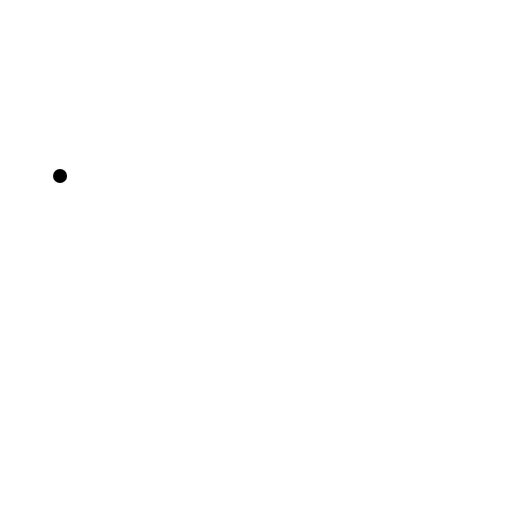
t = 0.00 s
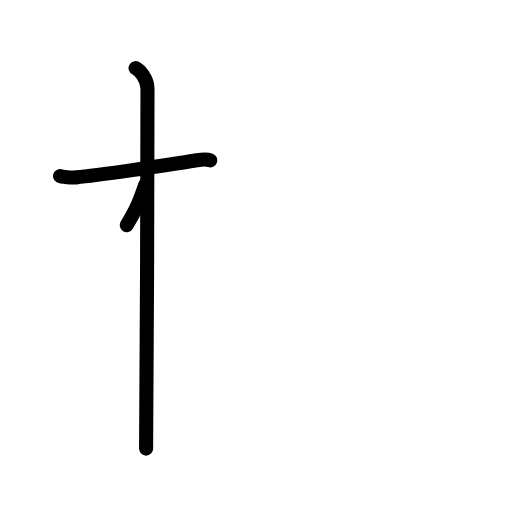
t = 2.25 s
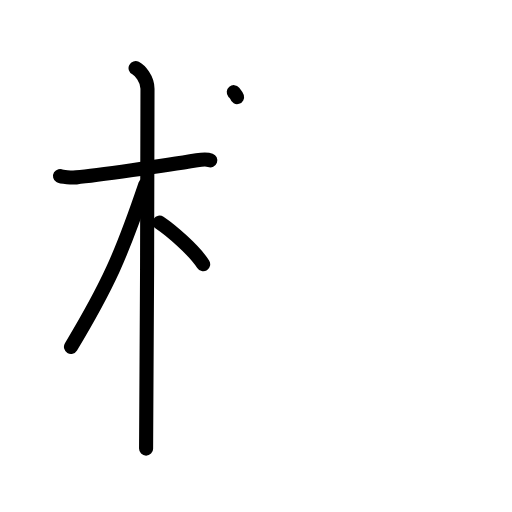
t = 4.38 s
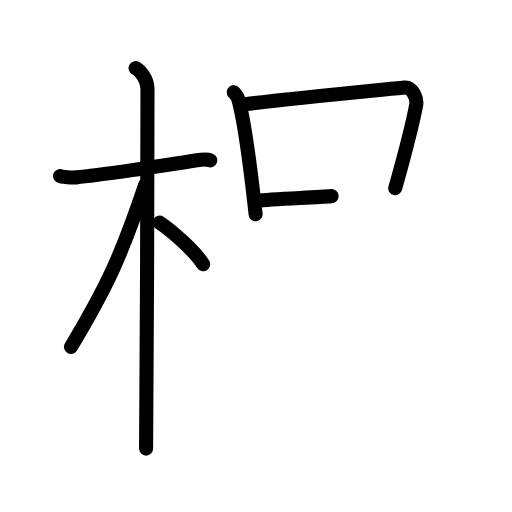
t = 6.50 s
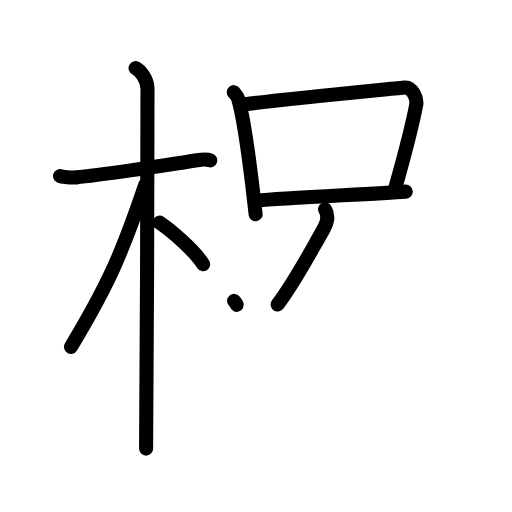
t = 8.25 s
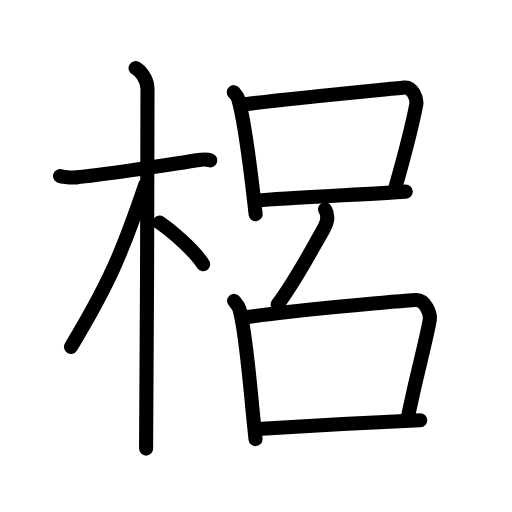
t = 11.00 s

The animated SVG that drew these frames (rendered in a browser with its animation timeline set to each time). Animation: 31 SMIL elements (animate=31); one cycle of 11.00 s.

<?xml version="1.0" encoding="UTF-8"?>
<!--
AniKanjiVG is licensed by CC-BY-SA Paul C. Sommerhoff (https://bitbucket.org/sommerhoff/anikanjivg).
AniKanjiVG uses KanjiVG which is licensed by CC-BY-SA Ulrich Apel (http://kanjivg.tagaini.net).
See also http://creativecommons.org/licenses/by-sa/3.0/
-->
<svg xmlns:kvg='http://kanjivg.tagaini.net' xmlns='http://www.w3.org/2000/svg' width='109' height='109' viewBox='0 0 109 109' style='fill:none;stroke:#000000;stroke-width:3;stroke-linecap:round;stroke-linejoin:round;' id="kvg:kanji_068a0"><g id="kvg:068a0" kvg:element="梠"><g id="kvg:068a0-g1" kvg:element="木" kvg:position="left" kvg:radical="general"><path id="kvg:068a0-s1" kvg:type="㇐" d="M12.78,37.47c0.36,0.22,2.51,0.38,3.47,0.29c4.14-0.37,19.01-2.52,25.66-3.63c0.96-0.16,2.26-0.22,2.86,0"><animate attributeName="d" begin="0.0s" dur="0.3333333333333333s" from="M12.78,37.47C12.78,37.47,12.78,37.47,12.78,37.47" to="M12.78,37.47c0.36,0.22,2.51,0.38,3.47,0.29" />
<animate attributeName="d" begin="0.3333333333333333s" dur="0.3333333333333333s" from="M12.78,37.47c0.36,0.22,2.51,0.38,3.47,0.29c0,0,0,0,0,0,0" to="M12.78,37.47c0.36,0.22,2.51,0.38,3.47,0.29c4.14-0.37,19.01-2.52,25.66-3.63" />
<animate attributeName="d" begin="0.6666666666666666s" dur="0.3333333333333333s" from="M12.78,37.47c0.36,0.22,2.51,0.38,3.47,0.29c4.14-0.37,19.01-2.52,25.66-3.63c0,0,0,0,0,0,0" to="M12.78,37.47c0.36,0.22,2.51,0.38,3.47,0.29c4.14-0.37,19.01-2.52,25.66-3.63c0.96-0.16,2.26-0.22,2.86,0" />
</path>
<path id="kvg:068a0-s2" kvg:type="㇑" d="M28.86,14.5c0.91,0.47,2.54,2.25,2.54,4.42c0,0.95-0.12,70.75-0.3,76.58"><animate attributeName="d" begin="1.0s" dur="0.5s" from="M28.86,14.5C28.86,14.5,28.86,14.5,28.86,14.5" to="M28.86,14.5c0.91,0.47,2.54,2.25,2.54,4.42" />
<animate attributeName="d" begin="1.5s" dur="0.5s" from="M28.86,14.5c0.91,0.47,2.54,2.25,2.54,4.42c0,0,0,0,0,0,0" to="M28.86,14.5c0.91,0.47,2.54,2.25,2.54,4.42c0,0.95-0.12,70.75-0.3,76.58" />
<animate attributeName="d" begin="0s" dur="1.0s" from="M-100,-100" to="M-100,-100" />
</path>
<path id="kvg:068a0-s3" kvg:type="㇒" d="M30.94,39.28c-5.1,15.04-7.94,21.4-15.83,34.56"><animate attributeName="d" begin="2.0s" dur="1.0s" from="M30.94,39.28C30.94,39.28,30.94,39.28,30.94,39.28" to="M30.94,39.28c-5.1,15.04-7.94,21.4-15.83,34.56" />
<animate attributeName="d" begin="0s" dur="2.0s" from="M-100,-100" to="M-100,-100" />
</path>
<path id="kvg:068a0-s4" kvg:type="㇔/㇏" d="M33.97,47.4c2.37,1.59,7.28,5.76,9.28,8.85"><animate attributeName="d" begin="3.0s" dur="1.0s" from="M33.97,47.4C33.97,47.4,33.97,47.4,33.97,47.4" to="M33.97,47.4c2.37,1.59,7.28,5.76,9.28,8.85" />
<animate attributeName="d" begin="0s" dur="3.0s" from="M-100,-100" to="M-100,-100" />
</path>
</g>
<g id="kvg:068a0-g2" kvg:element="呂" kvg:position="right"><g id="kvg:068a0-g3" kvg:element="口" kvg:position="top"><path id="kvg:068a0-s5" kvg:type="㇑" d="M49.77,19.62c0.38,0.46,0.76,0.83,0.93,1.4c1.3,4.44,2.84,16.64,3.72,24.58"><animate attributeName="d" begin="4.0s" dur="0.5s" from="M49.77,19.62C49.77,19.62,49.77,19.62,49.77,19.62" to="M49.77,19.62c0.38,0.46,0.76,0.83,0.93,1.4" />
<animate attributeName="d" begin="4.5s" dur="0.5s" from="M49.77,19.62c0.38,0.46,0.76,0.83,0.93,1.4c0,0,0,0,0,0,0" to="M49.77,19.62c0.38,0.46,0.76,0.83,0.93,1.4c1.3,4.44,2.84,16.64,3.72,24.58" />
<animate attributeName="d" begin="0s" dur="4.0s" from="M-100,-100" to="M-100,-100" />
</path>
<path id="kvg:068a0-s6" kvg:type="㇕b" d="M52.12,22.2C62,21,81.3,19.14,86.07,18.64c1.75-0.18,2.79,2.37,2.53,3.71c-1.04,5.52-2.23,9.78-4.46,17.72"><animate attributeName="d" begin="5.0s" dur="0.3333333333333333s" from="M52.12,22.2C52.12,22.2,52.12,22.2,52.12,22.2" to="M52.12,22.2C62,21,81.3,19.14,86.07,18.64" />
<animate attributeName="d" begin="5.333333333333333s" dur="0.3333333333333333s" from="M52.12,22.2C62,21,81.3,19.14,86.07,18.64c0,0,0,0,0,0,0" to="M52.12,22.2C62,21,81.3,19.14,86.07,18.64c1.75-0.18,2.79,2.37,2.53,3.71" />
<animate attributeName="d" begin="5.666666666666667s" dur="0.3333333333333333s" from="M52.12,22.2C62,21,81.3,19.14,86.07,18.64c1.75-0.18,2.79,2.37,2.53,3.71c0,0,0,0,0,0,0" to="M52.12,22.2C62,21,81.3,19.14,86.07,18.64c1.75-0.18,2.79,2.37,2.53,3.71c-1.04,5.52-2.23,9.78-4.46,17.72" />
<animate attributeName="d" begin="0s" dur="5.0s" from="M-100,-100" to="M-100,-100" />
</path>
<path id="kvg:068a0-s7" kvg:type="㇐b" d="M54.8,42.7c5.6-0.56,24.47-1.38,31.58-1.9"><animate attributeName="d" begin="6.0s" dur="1.0s" from="M54.8,42.7C54.8,42.7,54.8,42.7,54.8,42.7" to="M54.8,42.7c5.6-0.56,24.47-1.38,31.58-1.9" />
<animate attributeName="d" begin="0s" dur="6.0s" from="M-100,-100" to="M-100,-100" />
</path>
</g>
<g id="kvg:068a0-g4" kvg:position="bottom"><g id="kvg:068a0-g5" kvg:element="丿"><path id="kvg:068a0-s8" kvg:type="㇒" d="M69.2,44.55c0.94,1.63,0.36,3.09-0.64,4.81C65.75,54.25,62.75,60,59.1,64.83"><animate attributeName="d" begin="7.0s" dur="0.5s" from="M69.2,44.55C69.2,44.55,69.2,44.55,69.2,44.55" to="M69.2,44.55c0.94,1.63,0.36,3.09-0.64,4.81" />
<animate attributeName="d" begin="7.5s" dur="0.5s" from="M69.2,44.55c0.94,1.63,0.36,3.09-0.64,4.81c0,0,0,0,0,0,0" to="M69.2,44.55c0.94,1.63,0.36,3.09-0.64,4.81C65.75,54.25,62.75,60,59.1,64.83" />
<animate attributeName="d" begin="0s" dur="7.0s" from="M-100,-100" to="M-100,-100" />
</path>
</g>
<g id="kvg:068a0-g6" kvg:element="口"><path id="kvg:068a0-s9" kvg:type="㇑" d="M49.84,64.06c0.45,0.55,0.91,1.01,1.11,1.67c1.55,5.26,2.4,18.39,3.45,27.75"><animate attributeName="d" begin="8.0s" dur="0.5s" from="M49.84,64.06C49.84,64.06,49.84,64.06,49.84,64.06" to="M49.84,64.06c0.45,0.55,0.91,1.01,1.11,1.67" />
<animate attributeName="d" begin="8.5s" dur="0.5s" from="M49.84,64.06c0.45,0.55,0.91,1.01,1.11,1.67c0,0,0,0,0,0,0" to="M49.84,64.06c0.45,0.55,0.91,1.01,1.11,1.67c1.55,5.26,2.4,18.39,3.45,27.75" />
<animate attributeName="d" begin="0s" dur="8.0s" from="M-100,-100" to="M-100,-100" />
</path>
<path id="kvg:068a0-s10" kvg:type="㇕b" d="M52.64,67.5c11.03-1.54,30.11-3.21,35.8-3.62c2.08-0.15,3.33,2.89,3.02,4.44c-1.25,6.44-2.18,8.88-4.58,20.21"><animate attributeName="d" begin="9.0s" dur="0.3333333333333333s" from="M52.64,67.5C52.64,67.5,52.64,67.5,52.64,67.5" to="M52.64,67.5c11.03-1.54,30.11-3.21,35.8-3.62" />
<animate attributeName="d" begin="9.333333333333334s" dur="0.3333333333333333s" from="M52.64,67.5c11.03-1.54,30.11-3.21,35.8-3.62c0,0,0,0,0,0,0" to="M52.64,67.5c11.03-1.54,30.11-3.21,35.8-3.62c2.08-0.15,3.33,2.89,3.02,4.44" />
<animate attributeName="d" begin="9.666666666666666s" dur="0.3333333333333333s" from="M52.64,67.5c11.03-1.54,30.11-3.21,35.8-3.62c2.08-0.15,3.33,2.89,3.02,4.44c0,0,0,0,0,0,0" to="M52.64,67.5c11.03-1.54,30.11-3.21,35.8-3.62c2.08-0.15,3.33,2.89,3.02,4.44c-1.25,6.44-2.18,8.88-4.58,20.21" />
<animate attributeName="d" begin="0s" dur="9.0s" from="M-100,-100" to="M-100,-100" />
</path>
<path id="kvg:068a0-s11" kvg:type="㇐b" d="M54.84,91.32c6.68-0.45,26.13-1.51,34.62-1.86"><animate attributeName="d" begin="10.0s" dur="1.0s" from="M54.84,91.32C54.84,91.32,54.84,91.32,54.84,91.32" to="M54.84,91.32c6.68-0.45,26.13-1.51,34.62-1.86" />
<animate attributeName="d" begin="0s" dur="10.0s" from="M-100,-100" to="M-100,-100" />
</path>
</g>
</g>
</g>
</g>
</svg>
